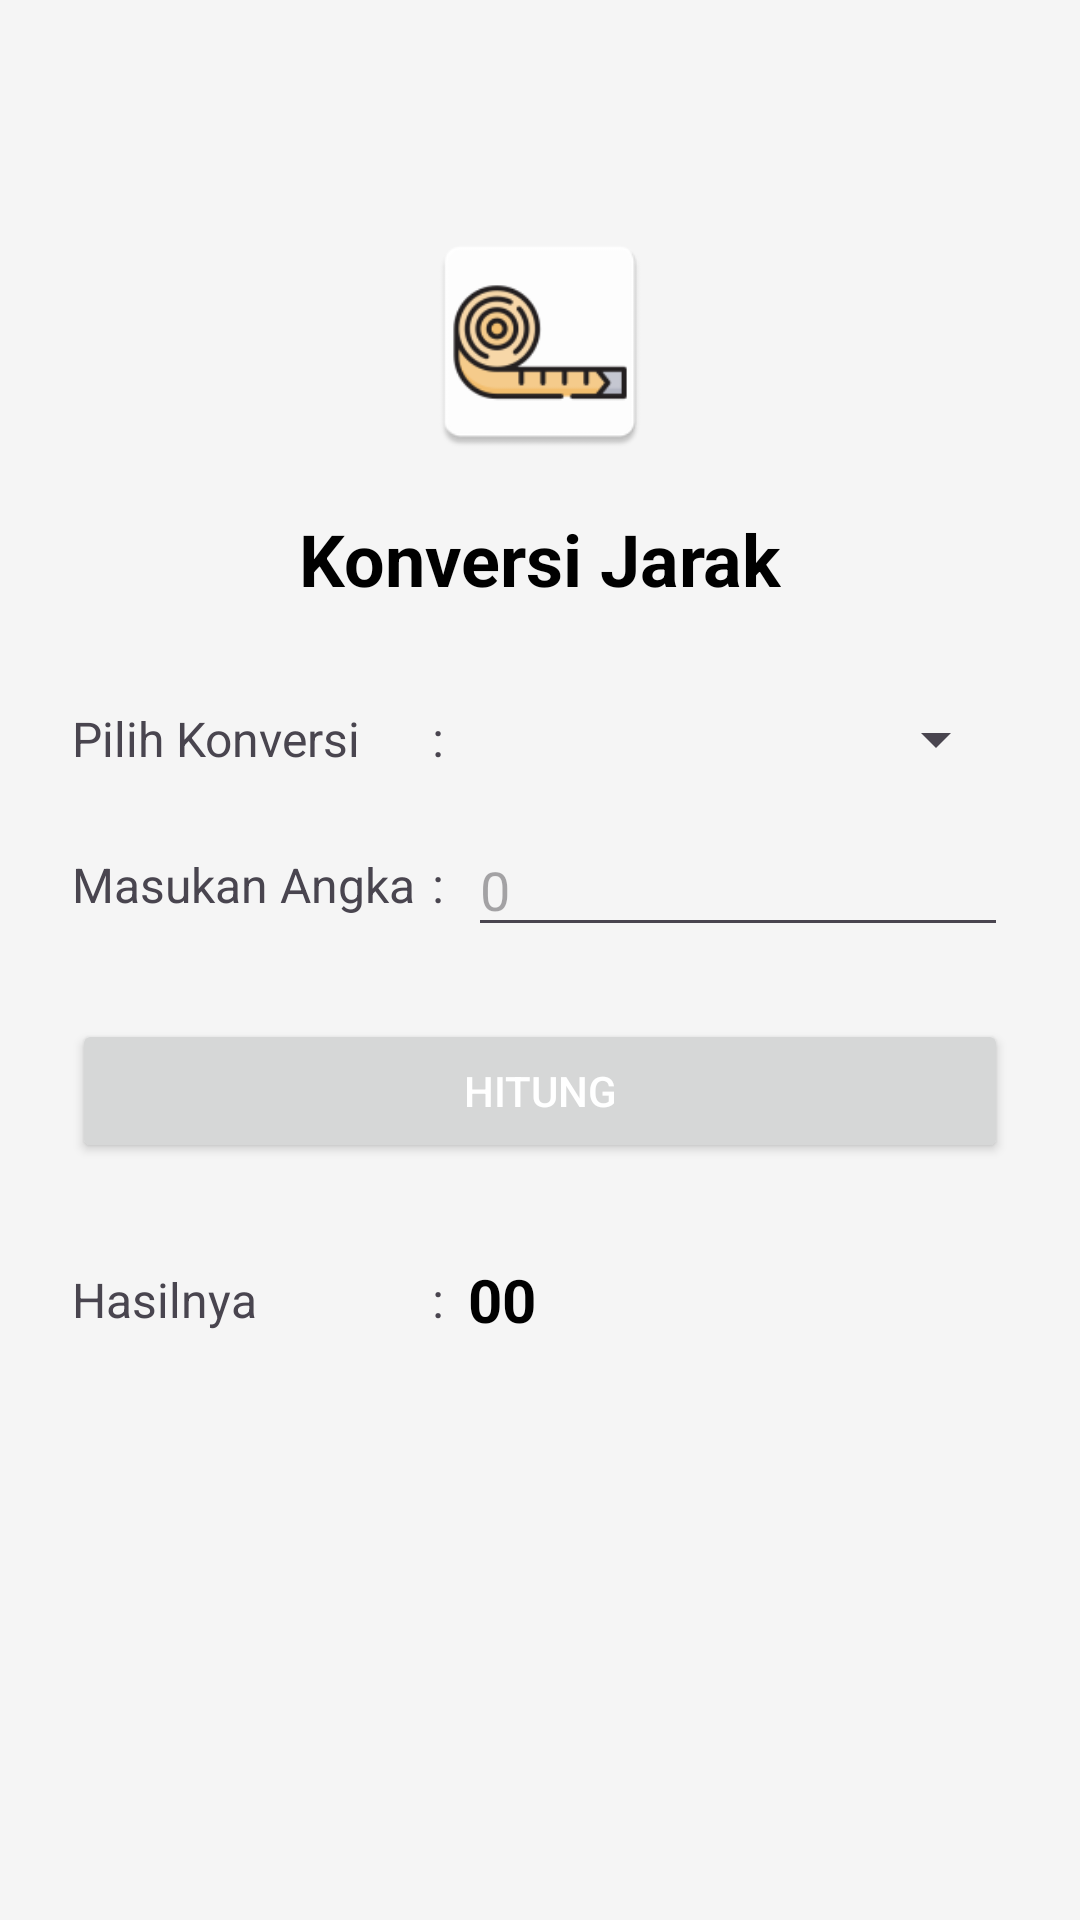

This screen was rendered from an Android layout file. Write that file and the resources it references.
<!-- AndroidManifest.xml: application theme Theme.LatihanOne -->
<!-- res/layout/activity_detail_jarak.xml -->
<?xml version="1.0" encoding="utf-8"?>
<LinearLayout xmlns:android="http://schemas.android.com/apk/res/android"
    xmlns:app="http://schemas.android.com/apk/res-auto"
    xmlns:tools="http://schemas.android.com/tools"
    android:id="@+id/mainLayoutJarak"
    android:layout_width="match_parent"
    android:layout_height="match_parent"
    android:orientation="vertical"
    android:gravity="center"
    android:padding="24dp"
    android:background="#F5F5F5"
    tools:context=".DetailJarakActivity">

    <LinearLayout
        android:layout_width="match_parent"
        android:layout_height="match_parent"
        android:gravity="center|top"
        android:orientation="vertical"
        android:paddingTop="50dp">

        <ImageView
            android:id="@+id/imgMenuJarak"
            android:layout_width="80dp"
            android:layout_height="80dp"
            android:layout_marginBottom="16dp"
            android:src="@mipmap/ic_jarak" />

        <TextView
            android:id="@+id/txtMenuJarak"
            android:layout_width="wrap_content"
            android:layout_height="wrap_content"
            android:layout_marginBottom="32dp"
            android:text="Konversi Jarak"
            android:textColor="@android:color/black"
            android:textSize="24sp"
            android:textStyle="bold" />

        <LinearLayout
            android:id="@+id/layPilihanJarak"
            android:layout_width="match_parent"
            android:layout_height="wrap_content"
            android:layout_marginBottom="16dp"
            android:gravity="center_vertical"
            android:orientation="horizontal">

            <TextView
                android:id="@+id/txtPilihanJarak"
                android:layout_width="120dp"
                android:layout_height="wrap_content"
                android:text="Pilih Konversi"
                android:textSize="16sp" />

            <TextView
                android:layout_width="wrap_content"
                android:layout_height="wrap_content"
                android:layout_marginEnd="8dp"
                android:text=":"
                android:textSize="16sp" />

            <Spinner
                android:id="@+id/spJarak"
                android:layout_width="0dp"
                android:layout_height="wrap_content"
                android:layout_weight="1" />
        </LinearLayout>

        <LinearLayout
            android:id="@+id/layInputJarak"
            android:layout_width="match_parent"
            android:layout_height="wrap_content"
            android:layout_marginBottom="24dp"
            android:gravity="center_vertical"
            android:orientation="horizontal">

            <TextView
                android:id="@+id/txtInputJarak"
                android:layout_width="120dp"
                android:layout_height="wrap_content"
                android:text="Masukan Angka"
                android:textSize="16sp" />

            <TextView
                android:layout_width="wrap_content"
                android:layout_height="wrap_content"
                android:layout_marginEnd="8dp"
                android:text=":"
                android:textSize="16sp" />

            <EditText
                android:id="@+id/edInputJarak"
                android:layout_width="0dp"
                android:layout_height="wrap_content"
                android:layout_weight="1"
                android:hint="0"
                android:inputType="numberDecimal" />
        </LinearLayout>

        <Button
            android:id="@+id/tbHitungJarak"
            android:layout_width="match_parent"
            android:layout_height="wrap_content"
            android:layout_marginBottom="32dp"
            android:text="Hitung"
            android:textColor="@android:color/white" />

        <LinearLayout
            android:id="@+id/layHasilJarak"
            android:layout_width="match_parent"
            android:layout_height="wrap_content"
            android:gravity="center_vertical"
            android:orientation="horizontal">

            <TextView
                android:id="@+id/txtJarak"
                android:layout_width="120dp"
                android:layout_height="wrap_content"
                android:text="Hasilnya"
                android:textSize="16sp" />

            <TextView
                android:layout_width="wrap_content"
                android:layout_height="wrap_content"
                android:layout_marginEnd="8dp"
                android:text=":"
                android:textSize="16sp" />

            <TextView
                android:id="@+id/txtHasilJarak"
                android:layout_width="0dp"
                android:layout_height="wrap_content"
                android:layout_weight="1"
                android:text="00"
                android:textColor="@android:color/black"
                android:textSize="20sp"
                android:textStyle="bold" />
        </LinearLayout>
    </LinearLayout>

</LinearLayout>
<!-- resources referenced by this layout -->
<resources>
  <!-- mipmap ic_jarak: png bitmap (mipmap-hdpi, 3369 bytes) -->
  <style name="Theme.LatihanOne" parent="Base.Theme.LatihanOne" />
  <style name="Base.Theme.LatihanOne" parent="Theme.Material3.DayNight.NoActionBar">
          
          
      </style>
</resources>
